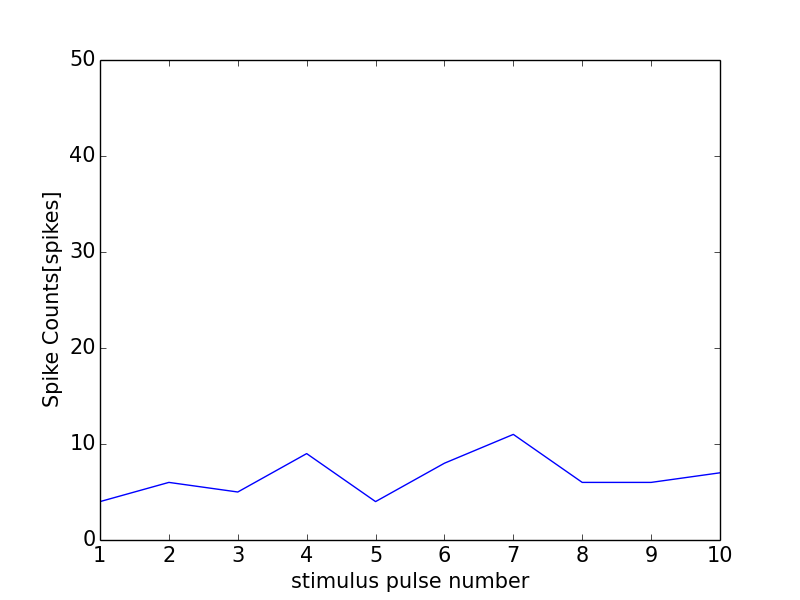

Values plotted in this chart, from the file beside it:
0, 0.0
0, 0
1, 4
2, 6
3, 5
4, 9
5, 4
6, 8
7, 11
8, 6
9, 6
10, 7
11, 0
